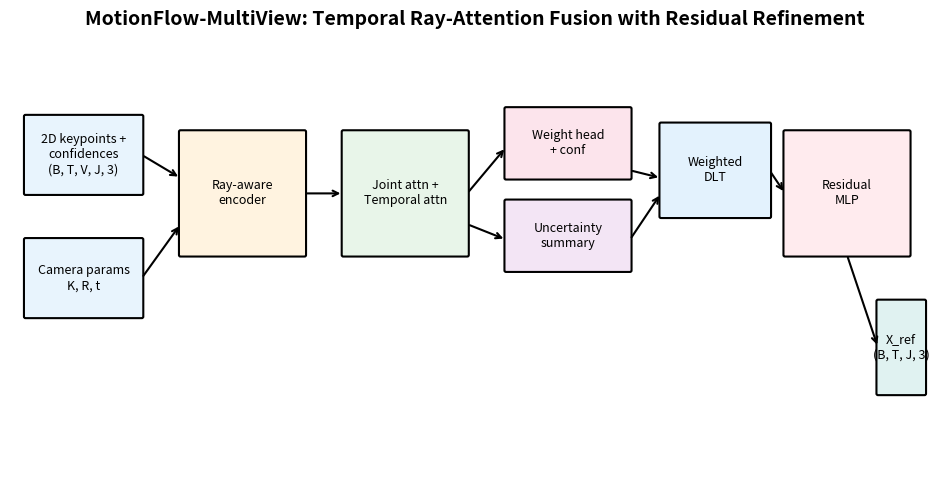

Reproduce this figure in Python.
"""Draw a clean architecture figure for the MotionFlow-MultiView paper."""

import matplotlib
matplotlib.use("Agg")
import matplotlib.pyplot as plt
import matplotlib.patches as mpatches
from matplotlib.patches import FancyBboxPatch, FancyArrowPatch


def draw_box(ax, xy, w, h, text, color="white", edge="black", fontsize=9, bold=False):
    box = FancyBboxPatch(
        xy, w, h, boxstyle="round,pad=0.02,rounding_size=0.02",
        facecolor=color, edgecolor=edge, linewidth=1.5,
    )
    ax.add_patch(box)
    weight = "bold" if bold else "normal"
    ax.text(xy[0] + w / 2, xy[1] + h / 2, text, ha="center", va="center",
            fontsize=fontsize, weight=weight, wrap=True)


def draw_arrow(ax, start, end, color="black"):
    ax.annotate("", xy=end, xytext=start,
                arrowprops=dict(arrowstyle="->", color=color, lw=1.5))


def main():
    fig, ax = plt.subplots(figsize=(12, 6))
    ax.set_xlim(0, 12)
    ax.set_ylim(0, 6)
    ax.axis("off")

    # Input
    draw_box(ax, (0.2, 3.8), 1.5, 1.0, "2D keypoints +\nconfidences\n(B, T, V, J, 3)", color="#E8F4FD")
    draw_box(ax, (0.2, 2.2), 1.5, 1.0, "Camera params\nK, R, t", color="#E8F4FD")

    # Encoder
    draw_box(ax, (2.2, 3.0), 1.6, 1.6, "Ray-aware\nencoder", color="#FFF3E0")

    # Attention stack
    draw_box(ax, (4.3, 3.0), 1.6, 1.6, "Joint attn +\nTemporal attn", color="#E8F5E9")

    # Weight head
    draw_box(ax, (6.4, 4.0), 1.6, 0.9, "Weight head\n+ conf", color="#FCE4EC")
    draw_box(ax, (6.4, 2.8), 1.6, 0.9, "Uncertainty\nsummary", color="#F3E5F5")

    # DLT
    draw_box(ax, (8.4, 3.5), 1.4, 1.2, "Weighted\nDLT", color="#E3F2FD")

    # Residual head
    draw_box(ax, (10.0, 3.0), 1.6, 1.6, "Residual\nMLP", color="#FFEBEE")

    # Output
    draw_box(ax, (11.2, 1.2), 0.6, 1.2, "X_ref\n(B, T, J, 3)", color="#E0F2F1")

    # Arrows
    draw_arrow(ax, (1.7, 4.3), (2.2, 4.0))
    draw_arrow(ax, (1.7, 2.7), (2.2, 3.4))
    draw_arrow(ax, (3.8, 3.8), (4.3, 3.8))
    draw_arrow(ax, (5.9, 3.8), (6.4, 4.4))
    draw_arrow(ax, (5.9, 3.4), (6.4, 3.2))
    draw_arrow(ax, (8.0, 4.1), (8.4, 4.0))
    draw_arrow(ax, (8.0, 3.2), (8.4, 3.8))
    draw_arrow(ax, (9.8, 4.1), (10.0, 3.8))
    draw_arrow(ax, (10.8, 3.0), (11.2, 1.8))

    ax.set_title("MotionFlow-MultiView: Temporal Ray-Attention Fusion with Residual Refinement",
                 fontsize=14, weight="bold", y=0.98)

    out_path = "docs/figures/architecture.png"
    import os
    os.makedirs("docs/figures", exist_ok=True)
    fig.savefig(out_path, dpi=200, bbox_inches="tight")
    print(f"Saved architecture figure to {out_path}")


if __name__ == "__main__":
    main()
